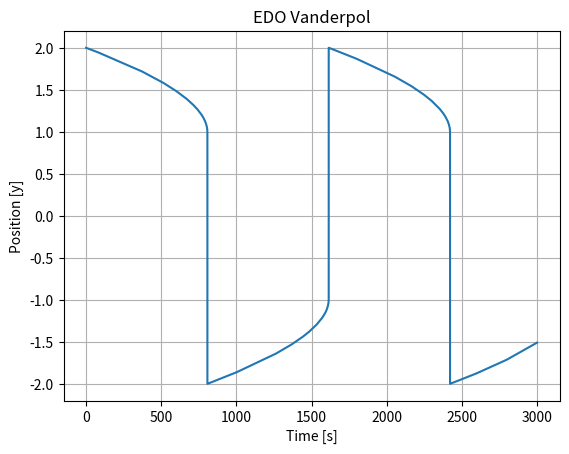

Write Python code to recreate this figure.
from scipy.integrate import solve_ivp
import matplotlib.pyplot as plt 
import numpy as np

# EDO Vanderpol

def vanderpol(t, x,u, mu):  # (Tiempo, Salida, Entrada, Parametros)
    # Renombrar Salidas
    x1=x[0]
    x2=x[1]
    # Renombrar Entradas
    #Q=u

    # Funciones de Primer Orden
    dx1dt=x2
    dx2dt=mu*(1-x1**2)*x2-x1
    
    # Vector Solucion 
    dxdt=[dx1dt,dx2dt]
    return dxdt

rigido= True

x0=[2,0] # Condiciones iniciales
u=0
if rigido:
    t=[0,3000]
    mu=1000
    metodo='Radau'
else:
    t=[0,30]
    mu=1
    metodo='RK45'

# Solucion de EDO
SOL=solve_ivp(vanderpol,t,x0,method=metodo,args=(u,mu))

# Datos Grafica
y=SOL.y # Vector lleno de Datos
t=SOL.t

plt.plot (t, y[:][0])  # Todas la Fila - Columna 0
plt.xlabel('Time [s]')
plt.ylabel('Position [y]')
plt.title("EDO Vanderpol") 
plt.grid()
plt.show()
    





